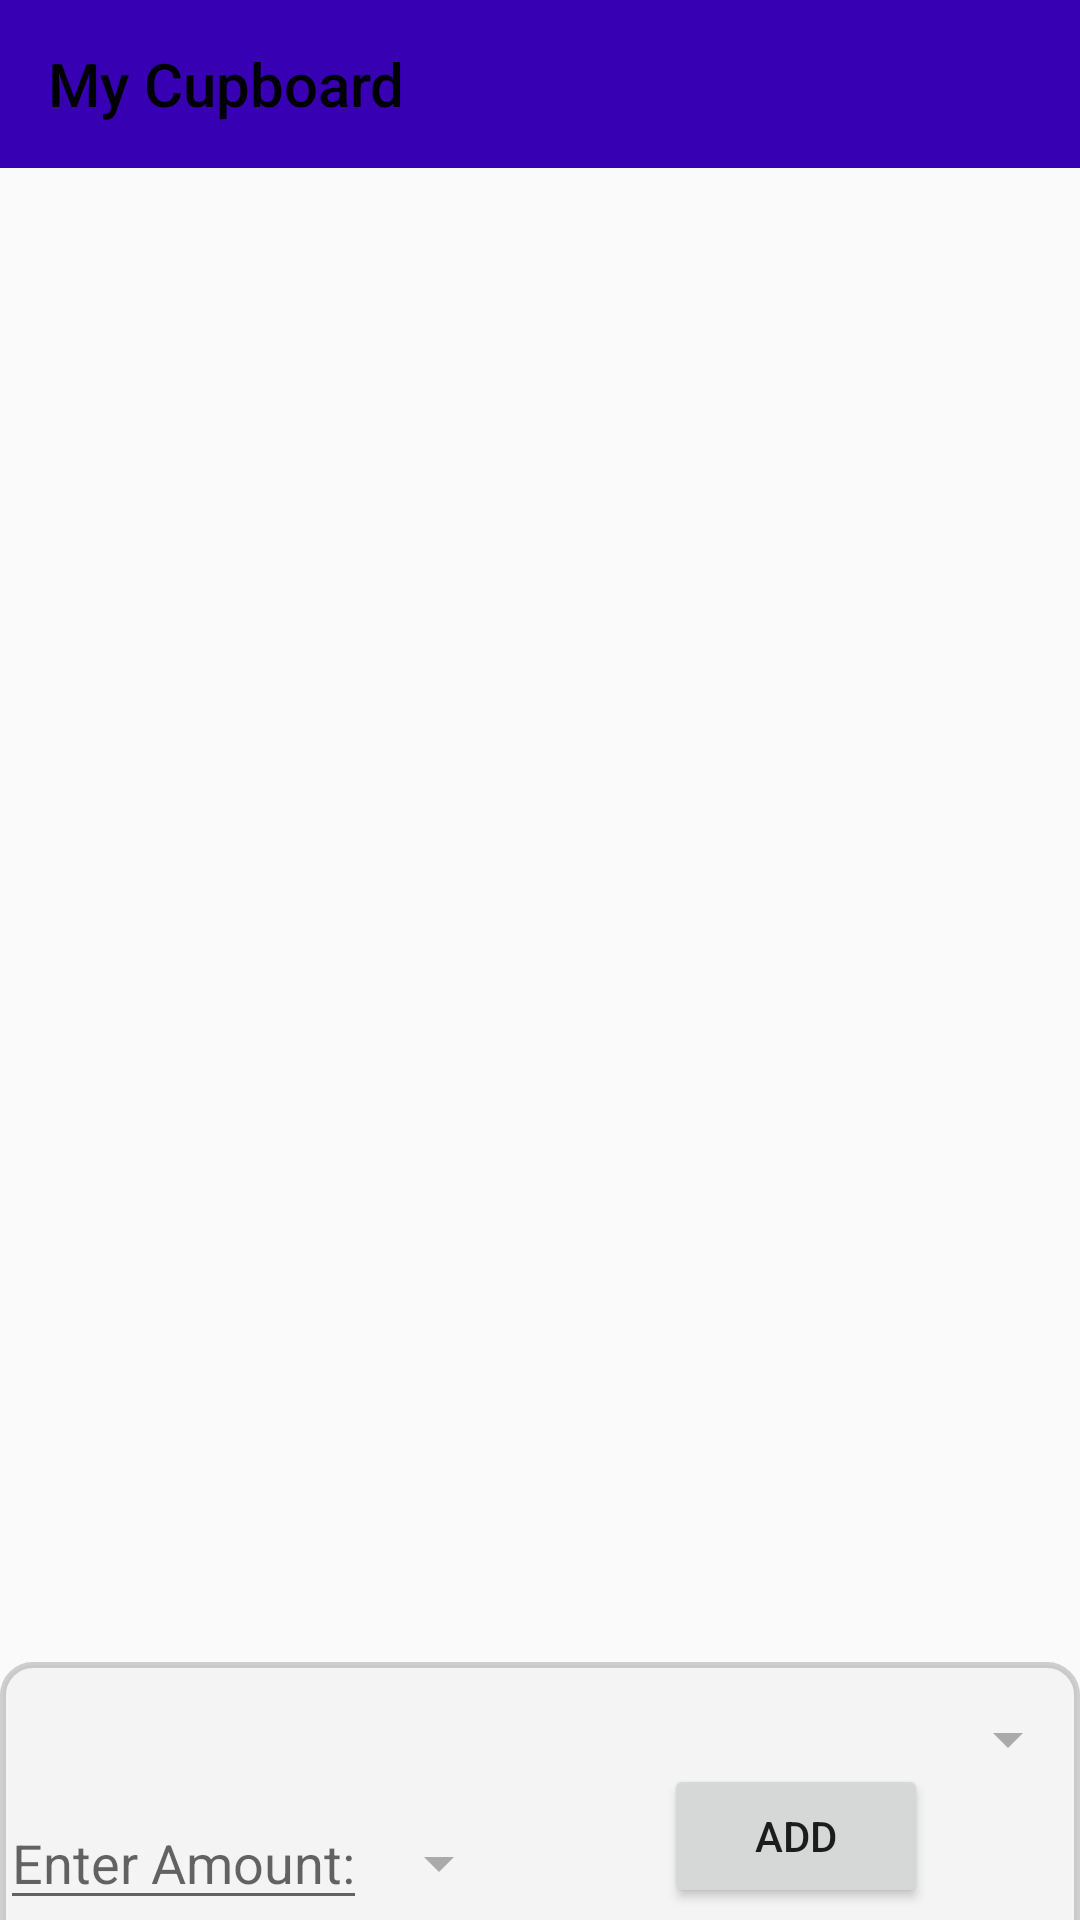

Android layout source for this screen:
<!-- AndroidManifest.xml: application theme Theme.MyRecipes -->
<!-- res/layout/activity_my_cupboard.xml -->
<?xml version="1.0" encoding="utf-8"?>
<androidx.constraintlayout.widget.ConstraintLayout xmlns:android="http://schemas.android.com/apk/res/android"
    xmlns:app="http://schemas.android.com/apk/res-auto"
    xmlns:tools="http://schemas.android.com/tools"
    android:layout_width="match_parent"
    android:layout_height="match_parent"
    tools:context=".MainActivity">

    <androidx.appcompat.widget.Toolbar

        android:id="@+id/toolbar_login"
        android:layout_width="match_parent"
        android:layout_height="wrap_content"
        android:background="@color/design_default_color_primary_dark"
        app:layout_constraintTop_toTopOf="parent"
        app:title="My Cupboard"
        app:titleTextColor="#000000" />


        <androidx.recyclerview.widget.RecyclerView
            android:id="@+id/rvListOfIngredientsRecipe"
            android:layout_width="match_parent"
            android:layout_height="0dp"
            app:layout_constraintBottom_toTopOf="@+id/btnAddIngredient"
            app:layout_constraintEnd_toEndOf="parent"
            app:layout_constraintStart_toStartOf="parent"
            app:layout_constraintTop_toBottomOf="@+id/toolbar_login" />

    <LinearLayout
        android:layout_width="0dp"
        android:layout_height="100dp"
        android:background="@drawable/square_holder"
        app:layout_constraintBottom_toBottomOf="parent"
        app:layout_constraintEnd_toEndOf="parent"
        app:layout_constraintStart_toStartOf="parent"
        app:layout_constraintTop_toTopOf="@+id/spinnerIngredients" />

        <EditText
            android:id="@+id/etIngredientQuantity"
            android:layout_width="0dp"
            android:layout_height="wrap_content"
            android:hint="Enter Amount:"
            app:layout_constraintBottom_toBottomOf="parent"
            app:layout_constraintStart_toStartOf="parent" />

        <Button
            android:id="@+id/btnAddIngredient"
            android:layout_width="wrap_content"
            android:layout_height="wrap_content"
            android:layout_marginBottom="4dp"
            android:text="Add"
            app:layout_constraintBottom_toBottomOf="parent"
            app:layout_constraintEnd_toEndOf="parent"
            app:layout_constraintStart_toEndOf="@+id/spinneruom" />

        <Spinner
            android:id="@+id/spinneruom"
            android:layout_width="wrap_content"
            android:layout_height="wrap_content"
            android:layout_marginBottom="7dp"
            app:layout_constraintBottom_toBottomOf="parent"
            app:layout_constraintStart_toEndOf="@+id/etIngredientQuantity" />


        <Spinner
            android:id="@+id/spinnerIngredients"
            android:layout_width="match_parent"
            android:layout_height="wrap_content"
            android:layout_marginBottom="7dp"
            app:layout_constraintBottom_toTopOf="@+id/etIngredientQuantity"
            app:layout_constraintStart_toStartOf="parent" />


</androidx.constraintlayout.widget.ConstraintLayout>
<!-- resources referenced by this layout -->
<resources>
  <!-- drawable square_holder (drawable) -->
  <?xml version="1.0" encoding="UTF-8"?>
  <shape xmlns:android="http://schemas.android.com/apk/res/android" android:id="@+id/listview_background_shape">
      <stroke android:width="2dp" android:color="#2D000000" />
      <padding android:left="2dp"
          android:top="2dp"
          android:right="2dp"
          android:bottom="2dp" />
      <corners android:radius="10dp" />
      <solid android:color="#80efefef" />
  </shape>
  <style name="Theme.MyRecipes" parent="Theme.AppCompat.Light.NoActionBar">
          
          <item name="colorPrimary">@color/purple_500</item>
          <item name="colorPrimaryVariant">@color/purple_700</item>
          <item name="colorOnPrimary">@color/white</item>
          
          <item name="colorSecondary">@color/teal_200</item>
          <item name="colorSecondaryVariant">@color/teal_700</item>
          <item name="colorOnSecondary">@color/black</item>
          
          <item name="android:statusBarColor" tools:targetApi="l">?attr/colorPrimaryVariant</item>
          
      </style>
  <!-- not gathered from this repository: default colours our renderer supplied (Android Studio template values) -->
  <color name="purple_500">#FF6200EE</color>
  <color name="purple_700">#FF3700B3</color>
  <color name="teal_200">#FF03DAC5</color>
  <color name="teal_700">#FF018786</color>
  <color name="black">#FF000000</color>
  <color name="white">#FFFFFFFF</color>
</resources>
